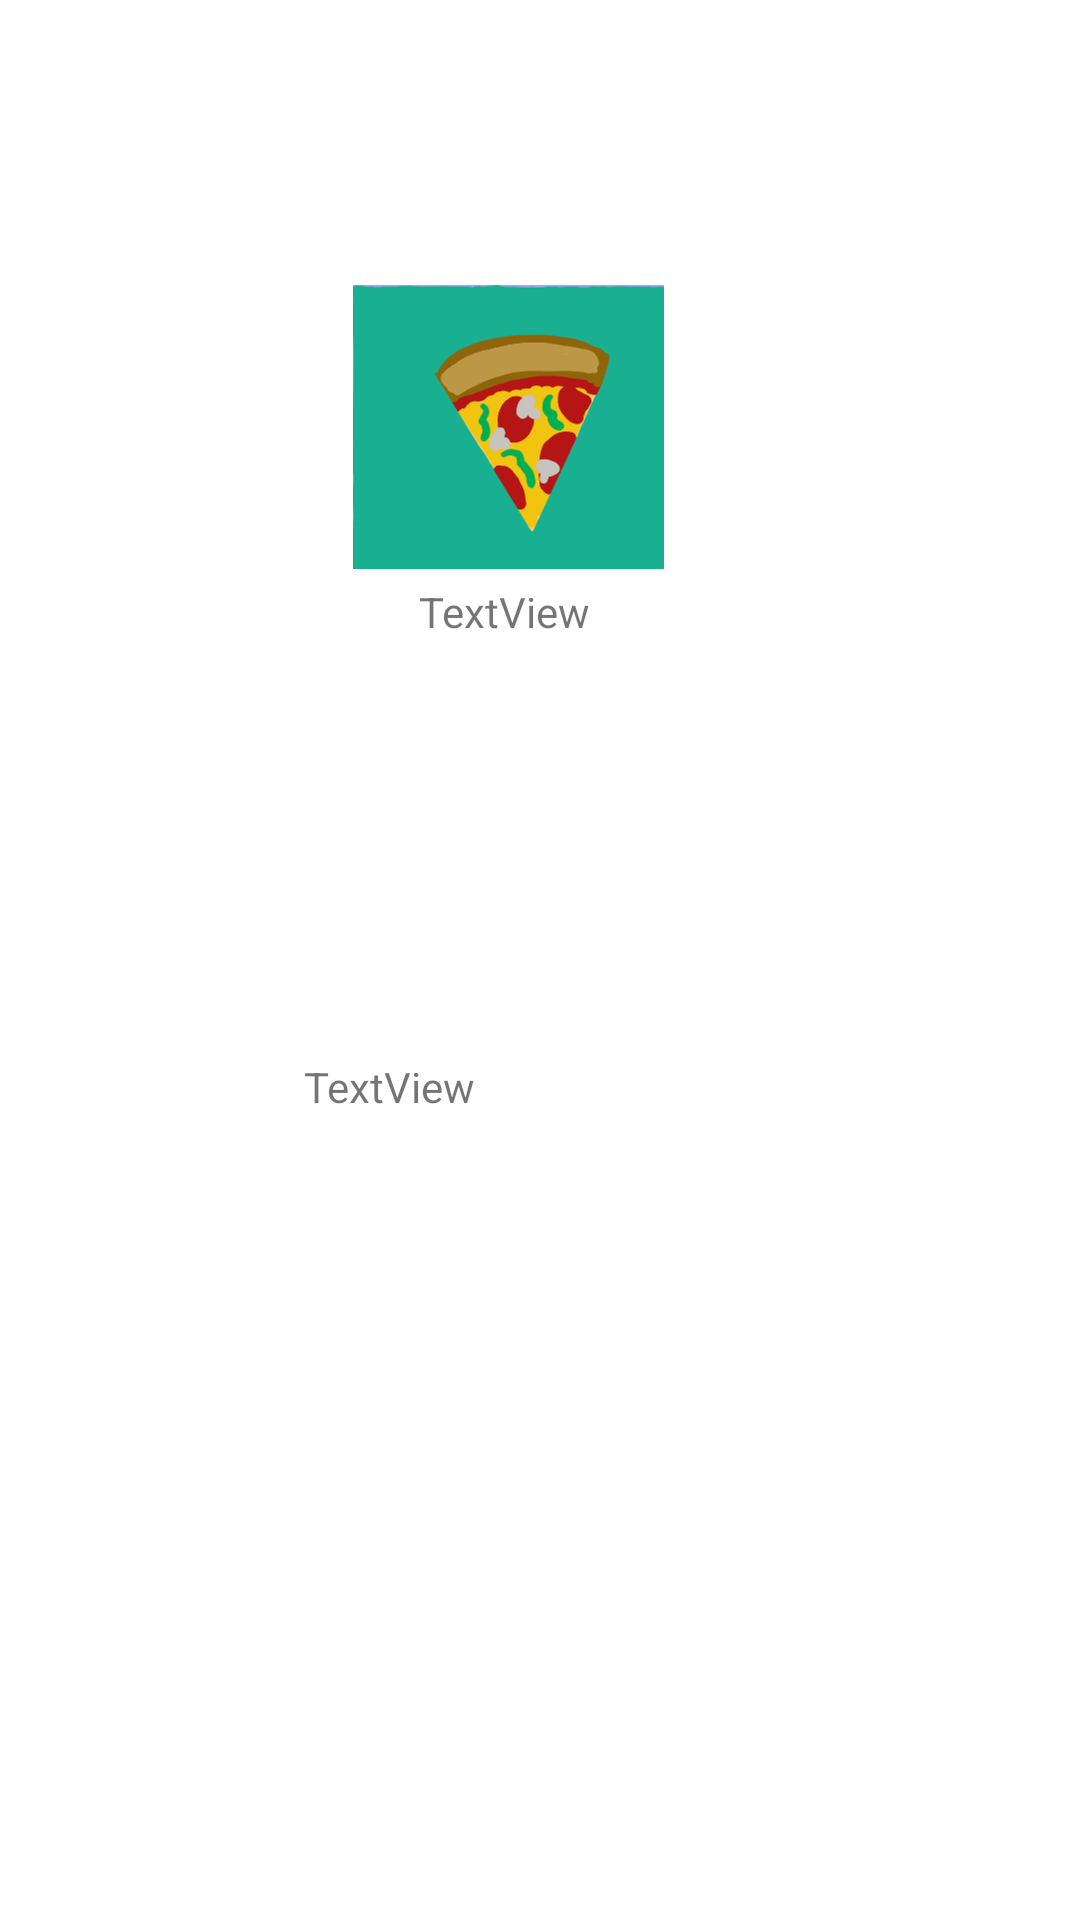

Layout XML and referenced resources for this Android screen:
<!-- AndroidManifest.xml: application theme Theme.BONAPP -->
<!-- res/layout/activity_food_details.xml -->
<?xml version="1.0" encoding="utf-8"?>
<androidx.constraintlayout.widget.ConstraintLayout xmlns:android="http://schemas.android.com/apk/res/android"
    xmlns:app="http://schemas.android.com/apk/res-auto"
    xmlns:tools="http://schemas.android.com/tools"
    android:layout_width="match_parent"
    android:layout_height="match_parent"
    tools:context=".food_details">

    <ImageView
        android:id="@+id/foodImage"
        android:layout_width="wrap_content"
        android:layout_height="wrap_content"
        app:layout_constraintBottom_toBottomOf="parent"
        app:layout_constraintEnd_toEndOf="parent"
        app:layout_constraintHorizontal_bias="0.459"
        app:layout_constraintStart_toStartOf="parent"
        app:layout_constraintTop_toTopOf="parent"
        app:layout_constraintVertical_bias="0.174"
        app:srcCompat="@drawable/pizza" />

    <TextView
        android:id="@+id/nameFoodImage"
        android:layout_width="wrap_content"
        android:layout_height="wrap_content"
        android:text="TextView"
        app:layout_constraintBottom_toBottomOf="parent"
        app:layout_constraintEnd_toEndOf="parent"
        app:layout_constraintHorizontal_bias="0.461"
        app:layout_constraintStart_toStartOf="parent"
        app:layout_constraintTop_toTopOf="parent"
        app:layout_constraintVertical_bias="0.313" />

    <TextView
        android:id="@+id/detailsFoodImage"
        android:layout_width="wrap_content"
        android:layout_height="wrap_content"
        android:text="TextView"
        app:layout_constraintBottom_toBottomOf="parent"
        app:layout_constraintEnd_toEndOf="parent"
        app:layout_constraintHorizontal_bias="0.334"
        app:layout_constraintStart_toStartOf="parent"
        app:layout_constraintTop_toTopOf="parent"
        app:layout_constraintVertical_bias="0.568" />
</androidx.constraintlayout.widget.ConstraintLayout>
<!-- resources referenced by this layout -->
<resources>
  <!-- drawable pizza: png bitmap (drawable-xxxhdpi, 46797 bytes) -->
  <style name="Theme.BONAPP" parent="Theme.MaterialComponents.DayNight.DarkActionBar">
          
          <item name="colorPrimary">@color/purple_500</item>
          <item name="colorPrimaryVariant">@color/purple_700</item>
          <item name="colorOnPrimary">@color/white</item>
          
          <item name="colorSecondary">@color/teal_200</item>
          <item name="colorSecondaryVariant">@color/teal_700</item>
          <item name="colorOnSecondary">@color/black</item>
          
          <item name="android:statusBarColor" tools:targetApi="l">?attr/colorPrimaryVariant</item>
          
      </style>
  <color name="purple_500">#FF6200EE</color>
  <color name="purple_700">#FF3700B3</color>
  <color name="white">#FFFFFFFF</color>
  <color name="teal_200">#FF03DAC5</color>
  <color name="teal_700">#FF018786</color>
  <color name="black">#FF000000</color>
</resources>
